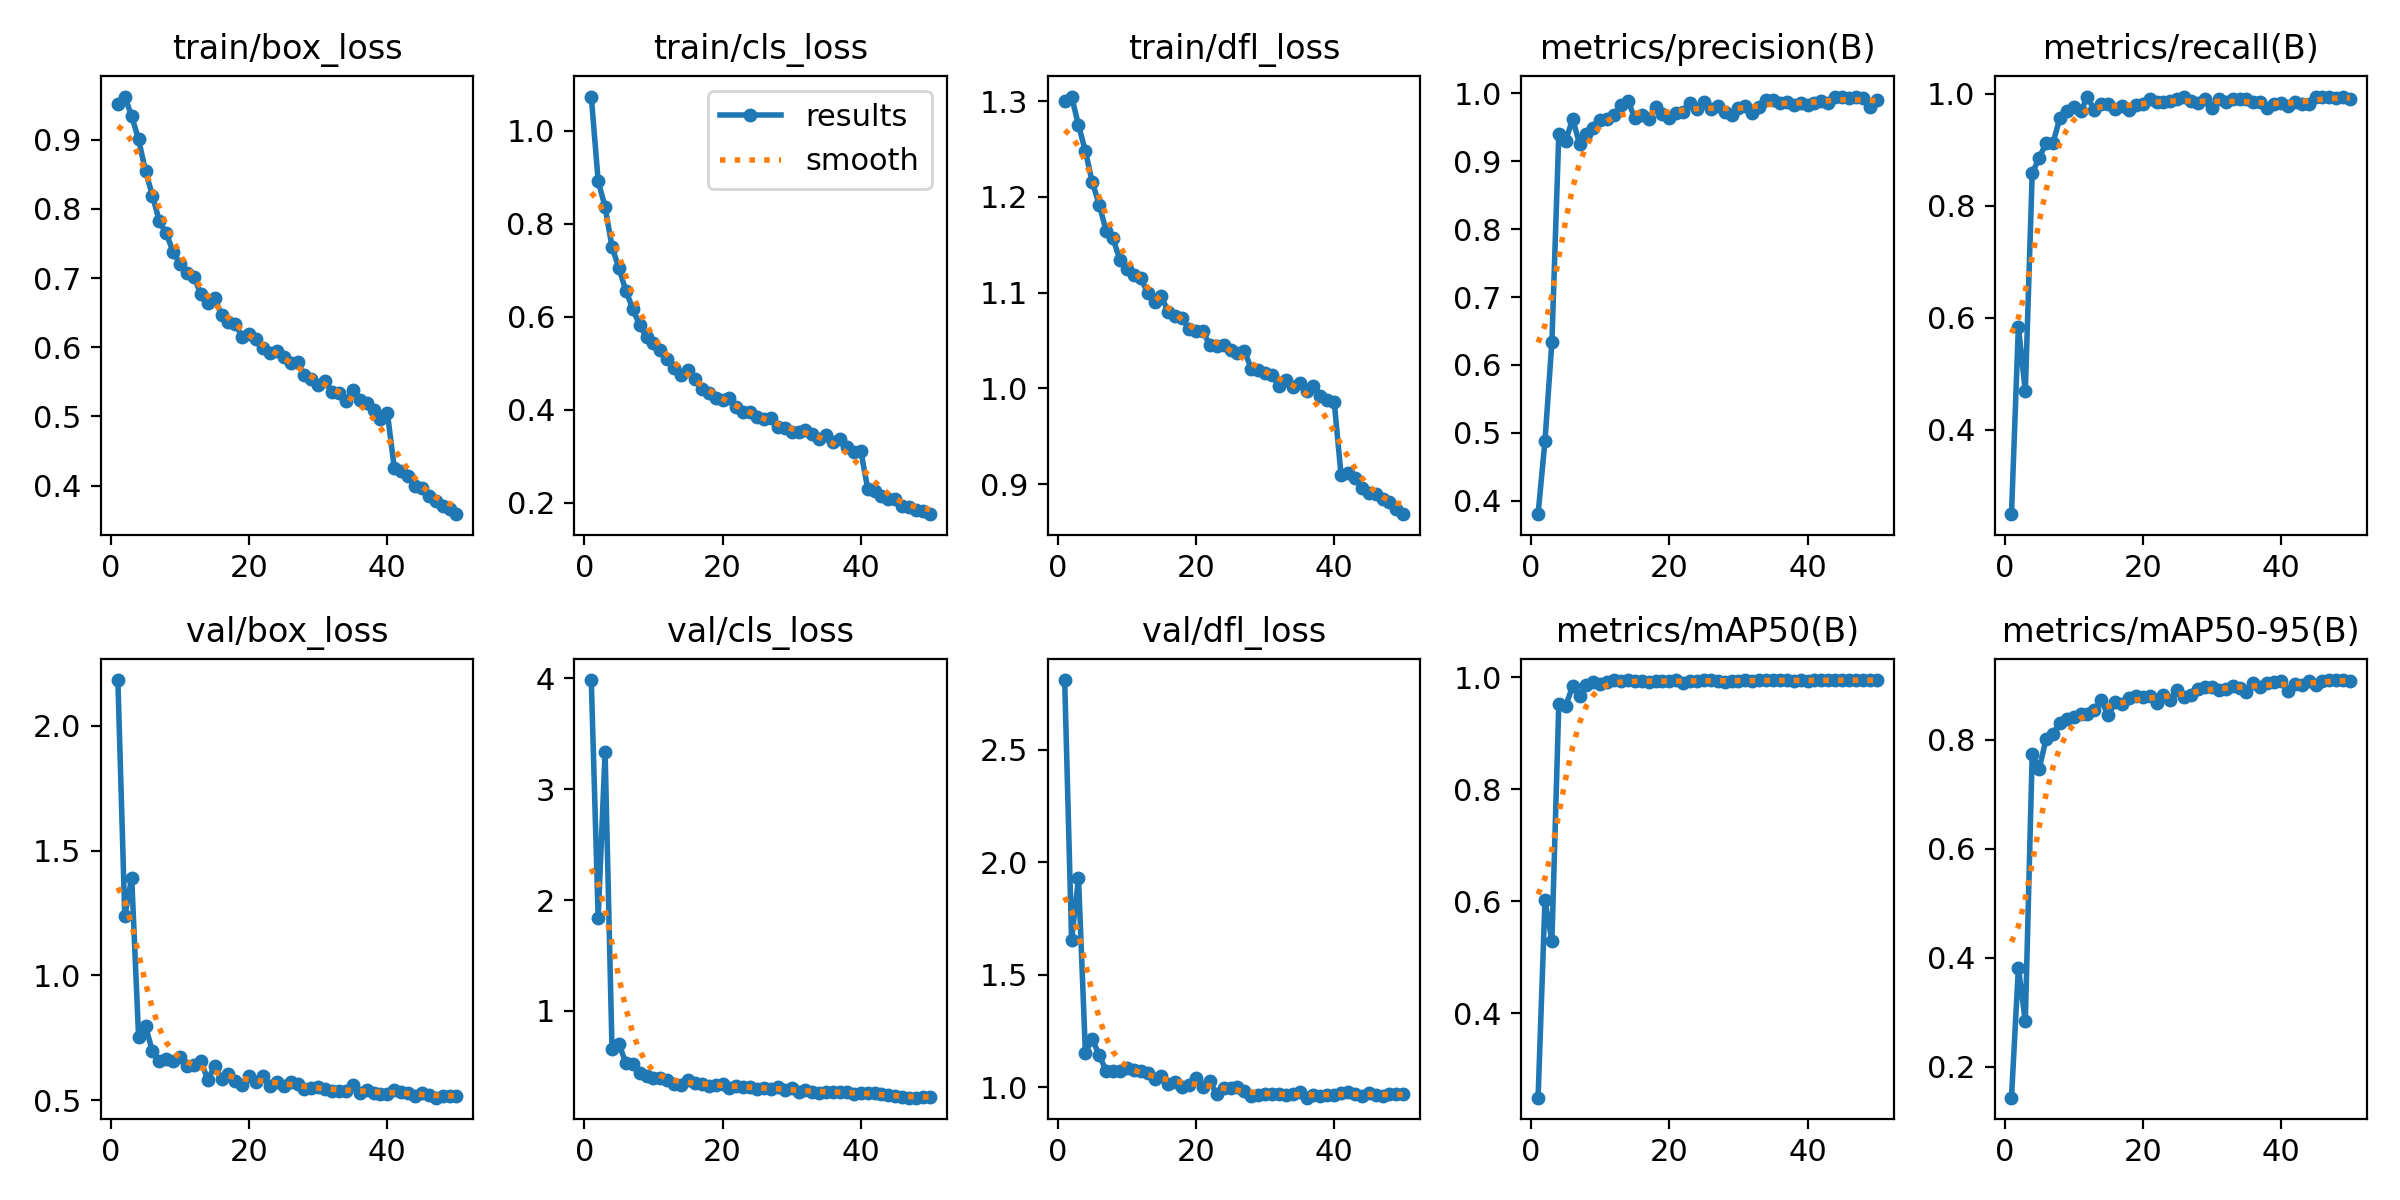

The file beside this chart, header and first rows:
epoch, time, train/box_loss, train/cls_loss, train/dfl_loss, metrics/precision(B), metrics/recall(B), metrics/mAP50(B), metrics/mAP50-95(B), val/box_loss, val/cls_loss, val/dfl_loss, lr/pg0, lr/pg1, lr/pg2
1, 55.02, 0.9511, 1.073, 1.3, 0.3801, 0.2487, 0.2494, 0.1431, 2.184, 3.986, 2.81, 0.0005523, 0.0005523, 0.0005523
2, 107.8, 0.9625, 0.8913, 1.305, 0.4884, 0.5839, 0.6017, 0.3816, 1.237, 1.843, 1.656, 0.001086, 0.001086, 0.001086
3, 164, 0.9339, 0.8359, 1.275, 0.6339, 0.4681, 0.5289, 0.2831, 1.392, 3.335, 1.929, 0.001598, 0.001598, 0.001598
4, 216.8, 0.9005, 0.7498, 1.248, 0.9397, 0.8577, 0.953, 0.7745, 0.752, 0.6566, 1.152, 0.001568, 0.001568, 0.001568
5, 271.5, 0.8546, 0.7044, 1.215, 0.9302, 0.8855, 0.9491, 0.746, 0.796, 0.7023, 1.213, 0.001535, 0.001535, 0.001535
6, 324, 0.8194, 0.6559, 1.192, 0.9624, 0.9116, 0.9839, 0.8011, 0.6967, 0.5314, 1.142, 0.001502, 0.001502, 0.001502
7, 379.2, 0.7823, 0.6172, 1.164, 0.9257, 0.9119, 0.9672, 0.8112, 0.6568, 0.5205, 1.073, 0.001469, 0.001469, 0.001469
8, 434.4, 0.7645, 0.5812, 1.157, 0.9395, 0.9565, 0.9867, 0.8307, 0.6669, 0.4413, 1.07, 0.001436, 0.001436, 0.001436
9, 489.5, 0.7381, 0.5562, 1.134, 0.9491, 0.97, 0.991, 0.8382, 0.6582, 0.4114, 1.074, 0.001403, 0.001403, 0.001403
10, 544.3, 0.7198, 0.5434, 1.125, 0.9611, 0.9757, 0.9882, 0.8411, 0.6734, 0.3911, 1.083, 0.00137, 0.00137, 0.00137
11, 599.1, 0.7071, 0.5274, 1.118, 0.9622, 0.9691, 0.9912, 0.8471, 0.6366, 0.3923, 1.077, 0.001337, 0.001337, 0.001337
12, 653.2, 0.7019, 0.5086, 1.115, 0.9686, 0.9934, 0.9944, 0.8473, 0.6401, 0.3753, 1.071, 0.001304, 0.001304, 0.001304
13, 707.4, 0.6769, 0.4904, 1.1, 0.9824, 0.9713, 0.9939, 0.8544, 0.6578, 0.3445, 1.062, 0.001271, 0.001271, 0.001271
14, 760.4, 0.6643, 0.4753, 1.09, 0.9895, 0.9809, 0.9942, 0.8726, 0.5827, 0.3359, 1.035, 0.001238, 0.001238, 0.001238
15, 813.7, 0.6707, 0.4859, 1.096, 0.9633, 0.9809, 0.9934, 0.8447, 0.6356, 0.3772, 1.05, 0.001205, 0.001205, 0.001205
16, 865.6, 0.6466, 0.4658, 1.079, 0.9687, 0.9733, 0.9925, 0.8698, 0.5865, 0.3467, 1.014, 0.001172, 0.001172, 0.001172
17, 917.7, 0.6369, 0.4445, 1.075, 0.963, 0.9777, 0.9922, 0.8649, 0.6045, 0.3434, 1.025, 0.001139, 0.001139, 0.001139
18, 969, 0.6343, 0.4359, 1.073, 0.9806, 0.9718, 0.9935, 0.8769, 0.5759, 0.3255, 1.002, 0.001106, 0.001106, 0.001106
19, 1022, 0.6144, 0.4248, 1.062, 0.9689, 0.9799, 0.9928, 0.8809, 0.5617, 0.3301, 1.009, 0.001073, 0.001073, 0.001073
20, 1076, 0.6196, 0.4216, 1.06, 0.9635, 0.9816, 0.9933, 0.8778, 0.5964, 0.3439, 1.041, 0.00104, 0.00104, 0.00104
21, 1128, 0.6118, 0.4242, 1.06, 0.9716, 0.9909, 0.9943, 0.8809, 0.5731, 0.3076, 0.9992, 0.001007, 0.001007, 0.001007
22, 1182, 0.5983, 0.4057, 1.045, 0.9729, 0.9848, 0.9904, 0.8669, 0.5981, 0.3266, 1.027, 0.0009739, 0.0009739, 0.0009739
23, 1233, 0.592, 0.3941, 1.045, 0.9851, 0.9859, 0.9938, 0.8822, 0.5576, 0.3168, 0.9679, 0.0009409, 0.0009409, 0.0009409
24, 1287, 0.5946, 0.3941, 1.046, 0.9775, 0.9866, 0.9939, 0.8728, 0.5741, 0.316, 0.9981, 0.0009078, 0.0009078, 0.0009078
25, 1338, 0.5862, 0.3842, 1.04, 0.9878, 0.9909, 0.9947, 0.8909, 0.5564, 0.296, 0.9938, 0.0008748, 0.0008748, 0.0008748
26, 1393, 0.5777, 0.3795, 1.037, 0.9768, 0.9934, 0.9945, 0.8787, 0.5725, 0.3056, 1.002, 0.0008418, 0.0008418, 0.0008418
27, 1444, 0.5787, 0.382, 1.039, 0.9817, 0.9876, 0.9938, 0.8822, 0.5645, 0.2942, 0.9832, 0.0008088, 0.0008088, 0.0008088
28, 1496, 0.5597, 0.3625, 1.02, 0.9727, 0.9827, 0.9924, 0.8923, 0.5463, 0.3121, 0.9602, 0.0007758, 0.0007758, 0.0007758
29, 1549, 0.5544, 0.3604, 1.019, 0.9683, 0.9907, 0.9939, 0.8965, 0.549, 0.2908, 0.9646, 0.0007428, 0.0007428, 0.0007428
30, 1603, 0.5447, 0.3522, 1.016, 0.979, 0.9738, 0.9936, 0.8959, 0.5512, 0.3021, 0.9682, 0.0007098, 0.0007098, 0.0007098
31, 1655, 0.5507, 0.3524, 1.014, 0.9821, 0.9901, 0.9944, 0.8921, 0.5453, 0.2701, 0.9691, 0.0006768, 0.0006768, 0.0006768
32, 1706, 0.535, 0.3558, 1.002, 0.9715, 0.9846, 0.9936, 0.8935, 0.5352, 0.2847, 0.969, 0.0006438, 0.0006438, 0.0006438
33, 1759, 0.5342, 0.347, 1.008, 0.9799, 0.9901, 0.9943, 0.8993, 0.5362, 0.2644, 0.9644, 0.0006108, 0.0006108, 0.0006108
34, 1812, 0.5228, 0.3375, 1.001, 0.9907, 0.9901, 0.9942, 0.8956, 0.5355, 0.2643, 0.9692, 0.0005778, 0.0005778, 0.0005778
35, 1865, 0.5376, 0.3461, 1.005, 0.9897, 0.9901, 0.9943, 0.8883, 0.5604, 0.2723, 0.9773, 0.0005448, 0.0005448, 0.0005448
36, 1917, 0.5232, 0.3297, 0.9971, 0.9857, 0.9855, 0.9947, 0.905, 0.529, 0.2706, 0.953, 0.0005118, 0.0005118, 0.0005118
37, 1970, 0.52, 0.3361, 1.002, 0.9877, 0.9847, 0.9943, 0.8967, 0.5402, 0.2703, 0.9646, 0.0004788, 0.0004788, 0.0004788
38, 2022, 0.5091, 0.3201, 0.9924, 0.983, 0.9752, 0.994, 0.9046, 0.5293, 0.2705, 0.9612, 0.0004458, 0.0004458, 0.0004458
39, 2074, 0.4961, 0.3088, 0.9877, 0.9863, 0.9823, 0.9946, 0.9051, 0.5252, 0.2527, 0.9642, 0.0004127, 0.0004127, 0.0004127
40, 2127, 0.5052, 0.3121, 0.9861, 0.9831, 0.983, 0.9941, 0.9081, 0.5233, 0.2576, 0.9634, 0.0003797, 0.0003797, 0.0003797
41, 2182, 0.4252, 0.2307, 0.9093, 0.9862, 0.9781, 0.9945, 0.8898, 0.5403, 0.2604, 0.973, 0.0003467, 0.0003467, 0.0003467
42, 2233, 0.4213, 0.2245, 0.9111, 0.9882, 0.9851, 0.9945, 0.9015, 0.5341, 0.2587, 0.9765, 0.0003137, 0.0003137, 0.0003137
43, 2284, 0.4133, 0.2141, 0.9066, 0.9851, 0.9814, 0.9942, 0.9003, 0.5302, 0.2479, 0.9705, 0.0002807, 0.0002807, 0.0002807
44, 2336, 0.3999, 0.2076, 0.8954, 0.9944, 0.9811, 0.995, 0.9073, 0.517, 0.2387, 0.9589, 0.0002477, 0.0002477, 0.0002477
45, 2387, 0.3962, 0.208, 0.8908, 0.9953, 0.995, 0.995, 0.901, 0.5271, 0.234, 0.9728, 0.0002147, 0.0002147, 0.0002147
46, 2438, 0.3843, 0.1939, 0.8891, 0.9938, 0.995, 0.995, 0.9084, 0.5208, 0.2236, 0.966, 0.0001817, 0.0001817, 0.0001817
47, 2491, 0.377, 0.1913, 0.8841, 0.9948, 0.995, 0.9949, 0.9096, 0.51, 0.2188, 0.9624, 0.0001487, 0.0001487, 0.0001487
48, 2545, 0.3704, 0.1836, 0.8815, 0.9925, 0.9928, 0.9947, 0.9095, 0.5163, 0.2176, 0.9681, 0.0001157, 0.0001157, 0.0001157
49, 2596, 0.3663, 0.183, 0.8744, 0.9801, 0.9941, 0.9947, 0.9092, 0.5155, 0.2281, 0.9674, 8.26832e-05, 8.26832e-05, 8.26832e-05
50, 2647, 0.3586, 0.1755, 0.8685, 0.9897, 0.9903, 0.9947, 0.9086, 0.5178, 0.2203, 0.9682, 4.96766e-05, 4.96766e-05, 4.96766e-05
